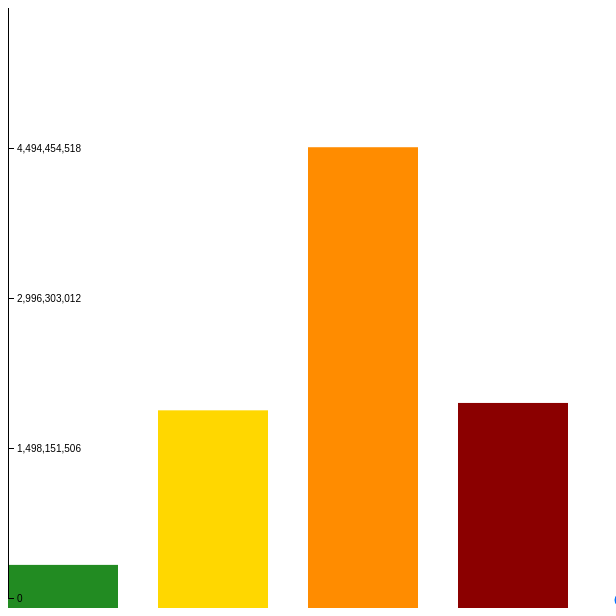
D3 v4 page, settled after 360 driven frames (6 s of simulated time); the page loaded 1 data file(s).


// ── app.js
d3.csv('./example.csv', function(foo) {
  console.log(foo);
})

var width = 600;
var height = 600;

var barPadding = 40;
var barWidth = width / movieData.length - barPadding;
var yMax = d3.max(movieData.map(d=>d3.max(d.annualGrosses)))
var yScale = d3.scaleLinear()
				.domain([0,yMax])
				.range([height,0])

var colors = {
	"G": "forestgreen",
	"PG": "gold",
	"PG-13": "darkorange",
	"R": "darkred"
}

d3.select("svg")
	.attr("width", width)
	.attr("height", height)
  .selectAll("rect")
  .data(movieData)
  .enter()
  .append("rect")
  	.attr("x", (d,i) =>(barWidth + barPadding) * i)
  	.attr("y", d => yScale(d.annualGrosses[0]))
  	.attr("width",barWidth)
  	.attr("height", d=>height - yScale(d.annualGrosses[0]))
  	.attr("fill", d => colors[d.rating])

var axis = d3.axisRight(yScale)
             .tickValues([0, yMax/4, 2*yMax/4, 3*yMax/4])

d3.select('svg')
  .append('g')
    .attr('transform', 'translate(0,-10)')
  .call(axis);


d3.select("input")
	.on("input",function(){
		var idx = d3.event.target.value - d3.event.target.min;
		d3.selectAll("rect")
			.attr("y", d=>height - d.annualGrosses[idx]/1e7)
			.attr("height", d=>d.annualGrosses[idx]/1e7)
	})
// ── data.js
var movieData = [
  {
    rating: "G", 
    annualGrosses: [
      430573383,
      540087468,
      263152872,
      420082841,
      589454220,
      373213304,
      718307581,
      318514648,
      513689215,
      815625502,
      188861316,
      282209395,
      160925228,
      147558866,
      14813448
    ]
  }, {
    rating: "PG",
    annualGrosses: [
      1974263273,
      1391817495,
      2363008356,
      1898600156,
      2203790449,
      2140176486,
      1423975029,
      2735246441,
      2918079803,
      1664017600,
      2118490869,
      2005322395,
      2180901088,
      2247160625,
      3236582037
    ]
  }, {
    rating: "PG-13",
    annualGrosses: [
      4602041144,
      4391295156,
      4621028579,
      4544920290,
      4396187851,
      4655798788,
      5332499221,
      5241375313,
      4305475694,
      5467325577,
      5625229227,
      5576212608,
      5310192951,
      5992606024,
      5601541395
    ]
  }, {
    rating: "R",
    annualGrosses: [
      2047999319,
      2655431941,
      2001747503,
      1848981677,
      1984124867,
      2457490887,
      2167562603,
      2493017128,
      2434776934,
      2106268478,
      2970256788,
      3023709377,
      2715174506,
      2616058921,
      2412434662
    ]
  }
]

### data: example.csv
firstName, lastName
Matt, Lane
Elie, Schoppik
Tim, Garcia